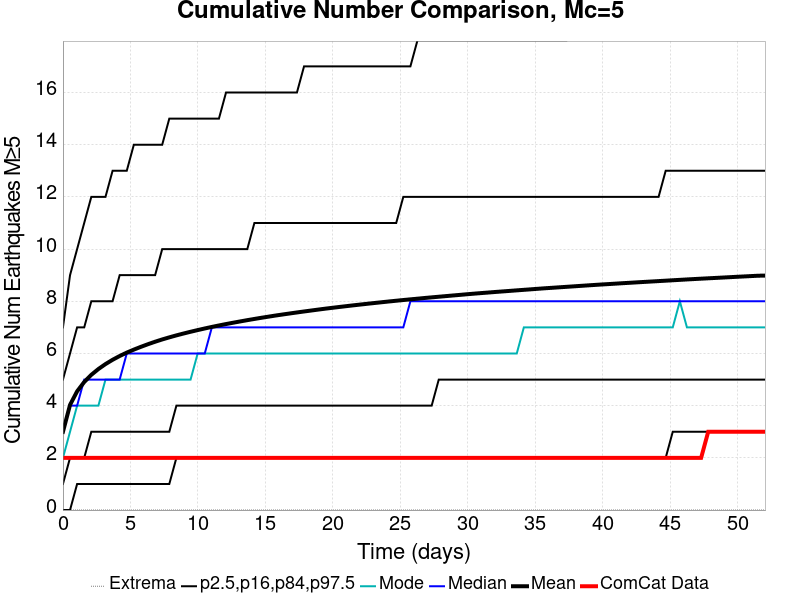

The data file committed next to this chart (first rows):
Time (days), ComCat Data, Simulation Mean, Simulation Median, Simulation Mode, Simulation Minimum, Simulation Maximum, 2.5 %-ile, 16 %-ile, 84 %-ile, 97.5 %-ile
0.0, 2.0, 2.997, 3.0, 2.0, 0.0, 19.0, 0.0, 1.0, 5.0, 7.0
0.5256, 2.0, 4.03, 4.0, 3.0, 0.0, 31.0, 0.0, 2.0, 6.0, 9.0
1.051, 2.0, 4.549, 4.0, 4.0, 0.0, 35.0, 1.0, 2.0, 7.0, 10.0
1.577, 2.0, 4.907, 5.0, 4.0, 0.0, 38.0, 1.0, 2.0, 7.0, 11.0
2.103, 2.0, 5.181, 5.0, 4.0, 0.0, 41.0, 1.0, 3.0, 8.0, 12.0
2.628, 2.0, 5.404, 5.0, 4.0, 0.0, 43.0, 1.0, 3.0, 8.0, 12.0
3.154, 2.0, 5.593, 5.0, 5.0, 0.0, 43.0, 1.0, 3.0, 8.0, 12.0
3.679, 2.0, 5.758, 5.0, 5.0, 0.0, 43.0, 1.0, 3.0, 8.0, 13.0
4.205, 2.0, 5.903, 5.0, 5.0, 0.0, 45.0, 1.0, 3.0, 9.0, 13.0
4.731, 2.0, 6.033, 6.0, 5.0, 0.0, 45.0, 1.0, 3.0, 9.0, 13.0
5.256, 2.0, 6.148, 6.0, 5.0, 0.0, 45.0, 1.0, 3.0, 9.0, 14.0
5.782, 2.0, 6.255, 6.0, 5.0, 0.0, 46.0, 1.0, 3.0, 9.0, 14.0
6.308, 2.0, 6.356, 6.0, 5.0, 0.0, 46.0, 1.0, 3.0, 9.0, 14.0
6.833, 2.0, 6.45, 6.0, 5.0, 0.0, 47.0, 1.0, 3.0, 9.0, 14.0
7.359, 2.0, 6.538, 6.0, 5.0, 0.0, 52.0, 1.0, 3.0, 10.0, 14.0
7.884, 2.0, 6.618, 6.0, 5.0, 0.0, 52.0, 1.0, 3.0, 10.0, 15.0
8.41, 2.0, 6.694, 6.0, 5.0, 0.0, 53.0, 2.0, 4.0, 10.0, 15.0
8.936, 2.0, 6.764, 6.0, 5.0, 0.0, 53.0, 2.0, 4.0, 10.0, 15.0
9.461, 2.0, 6.832, 6.0, 5.0, 0.0, 53.0, 2.0, 4.0, 10.0, 15.0
9.987, 2.0, 6.896, 6.0, 6.0, 0.0, 54.0, 2.0, 4.0, 10.0, 15.0
10.51, 2.0, 6.958, 6.0, 6.0, 0.0, 55.0, 2.0, 4.0, 10.0, 15.0
11.04, 2.0, 7.017, 7.0, 6.0, 0.0, 55.0, 2.0, 4.0, 10.0, 15.0
11.56, 2.0, 7.074, 7.0, 6.0, 0.0, 56.0, 2.0, 4.0, 10.0, 15.0
12.09, 2.0, 7.127, 7.0, 6.0, 0.0, 56.0, 2.0, 4.0, 10.0, 16.0
12.62, 2.0, 7.178, 7.0, 6.0, 0.0, 56.0, 2.0, 4.0, 10.0, 16.0
13.14, 2.0, 7.228, 7.0, 6.0, 0.0, 57.0, 2.0, 4.0, 10.0, 16.0
13.67, 2.0, 7.277, 7.0, 6.0, 0.0, 58.0, 2.0, 4.0, 10.0, 16.0
14.19, 2.0, 7.323, 7.0, 6.0, 0.0, 60.0, 2.0, 4.0, 11.0, 16.0
14.72, 2.0, 7.368, 7.0, 6.0, 0.0, 60.0, 2.0, 4.0, 11.0, 16.0
15.24, 2.0, 7.412, 7.0, 6.0, 0.0, 60.0, 2.0, 4.0, 11.0, 16.0
15.77, 2.0, 7.455, 7.0, 6.0, 0.0, 60.0, 2.0, 4.0, 11.0, 16.0
16.29, 2.0, 7.494, 7.0, 6.0, 0.0, 60.0, 2.0, 4.0, 11.0, 16.0
16.82, 2.0, 7.533, 7.0, 6.0, 0.0, 61.0, 2.0, 4.0, 11.0, 16.0
17.35, 2.0, 7.572, 7.0, 6.0, 0.0, 61.0, 2.0, 4.0, 11.0, 16.0
17.87, 2.0, 7.609, 7.0, 6.0, 0.0, 61.0, 2.0, 4.0, 11.0, 17.0
18.4, 2.0, 7.646, 7.0, 6.0, 0.0, 61.0, 2.0, 4.0, 11.0, 17.0
18.92, 2.0, 7.682, 7.0, 6.0, 0.0, 61.0, 2.0, 4.0, 11.0, 17.0
19.45, 2.0, 7.717, 7.0, 6.0, 0.0, 62.0, 2.0, 4.0, 11.0, 17.0
19.97, 2.0, 7.75, 7.0, 6.0, 0.0, 62.0, 2.0, 4.0, 11.0, 17.0
20.5, 2.0, 7.783, 7.0, 6.0, 0.0, 62.0, 2.0, 4.0, 11.0, 17.0
21.03, 2.0, 7.815, 7.0, 6.0, 0.0, 62.0, 2.0, 4.0, 11.0, 17.0
21.55, 2.0, 7.846, 7.0, 6.0, 0.0, 62.0, 2.0, 4.0, 11.0, 17.0
22.08, 2.0, 7.876, 7.0, 6.0, 0.0, 62.0, 2.0, 4.0, 11.0, 17.0
22.6, 2.0, 7.907, 7.0, 6.0, 0.0, 63.0, 2.0, 4.0, 11.0, 17.0
23.13, 2.0, 7.936, 7.0, 6.0, 0.0, 63.0, 2.0, 4.0, 11.0, 17.0
23.65, 2.0, 7.965, 7.0, 6.0, 0.0, 64.0, 2.0, 4.0, 11.0, 17.0
24.18, 2.0, 7.994, 7.0, 6.0, 0.0, 66.0, 2.0, 4.0, 11.0, 17.0
24.7, 2.0, 8.021, 7.0, 6.0, 0.0, 66.0, 2.0, 4.0, 11.0, 17.0
25.23, 2.0, 8.048, 7.0, 6.0, 0.0, 67.0, 2.0, 4.0, 12.0, 17.0
25.76, 2.0, 8.074, 8.0, 6.0, 0.0, 67.0, 2.0, 4.0, 12.0, 17.0
26.28, 2.0, 8.099, 8.0, 6.0, 0.0, 67.0, 2.0, 4.0, 12.0, 18.0
26.81, 2.0, 8.126, 8.0, 6.0, 0.0, 67.0, 2.0, 4.0, 12.0, 18.0
27.33, 2.0, 8.15, 8.0, 6.0, 0.0, 67.0, 2.0, 4.0, 12.0, 18.0
27.86, 2.0, 8.174, 8.0, 6.0, 0.0, 67.0, 2.0, 5.0, 12.0, 18.0
28.38, 2.0, 8.198, 8.0, 6.0, 0.0, 68.0, 2.0, 5.0, 12.0, 18.0
28.91, 2.0, 8.222, 8.0, 6.0, 0.0, 68.0, 2.0, 5.0, 12.0, 18.0
29.44, 2.0, 8.246, 8.0, 6.0, 0.0, 68.0, 2.0, 5.0, 12.0, 18.0
29.96, 2.0, 8.27, 8.0, 6.0, 0.0, 70.0, 2.0, 5.0, 12.0, 18.0
30.49, 2.0, 8.293, 8.0, 6.0, 0.0, 70.0, 2.0, 5.0, 12.0, 18.0
31.01, 2.0, 8.314, 8.0, 6.0, 0.0, 70.0, 2.0, 5.0, 12.0, 18.0
... 40 more rows
